Photos from the image-classification dataset "data-content" in the GitHub repository kenta12/start11. Its 19 classes are: burger, cheese, chicken curry, chocolate, corn, ebimayo shrimp mayonnaise, lemon, mentai spicy cod roe, natto fermented soybeans, premium cheese, premium mentai, premium steak, rusk, salad, salami, takoyaki octopus balls, tongue meat, tonkatsu pork cutlet, yakitori grilled chicken.

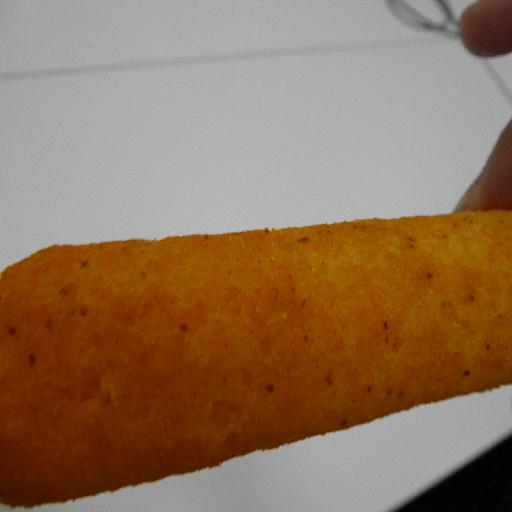
Label: premium mentai

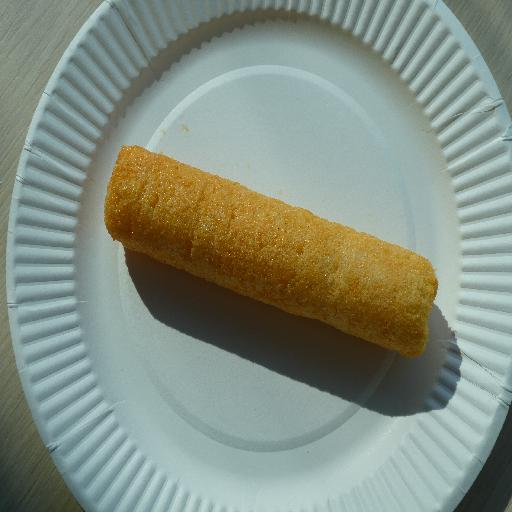
Label: cheese

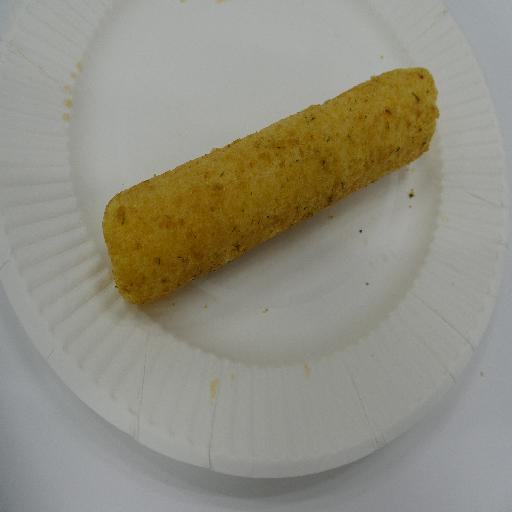
Label: natto fermented soybeans

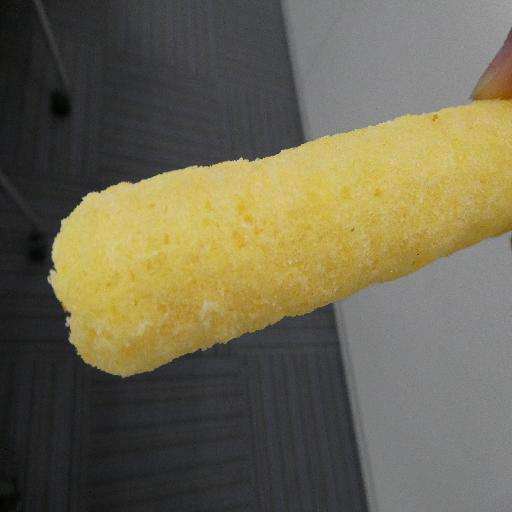
Label: rusk

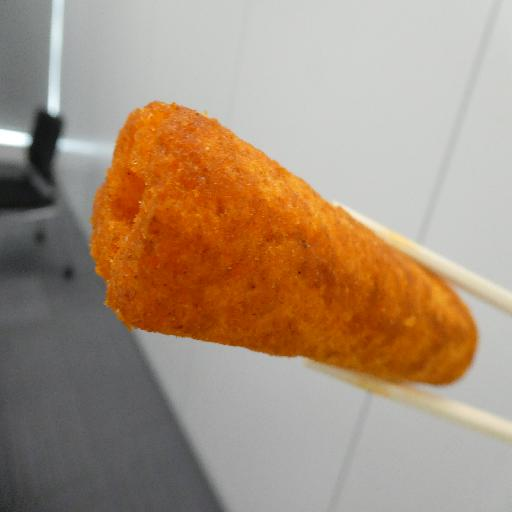
Label: mentai spicy cod roe

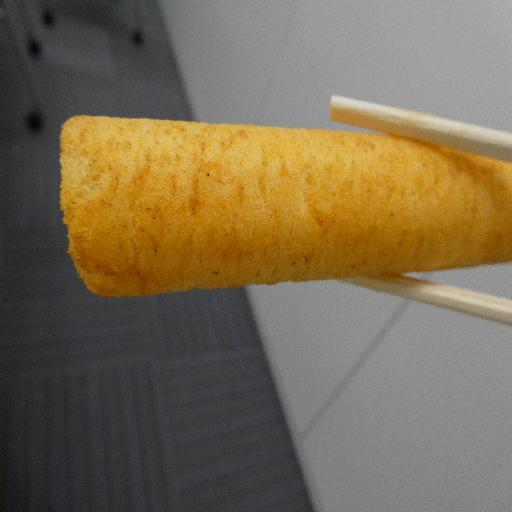
Label: ebimayo shrimp mayonnaise
